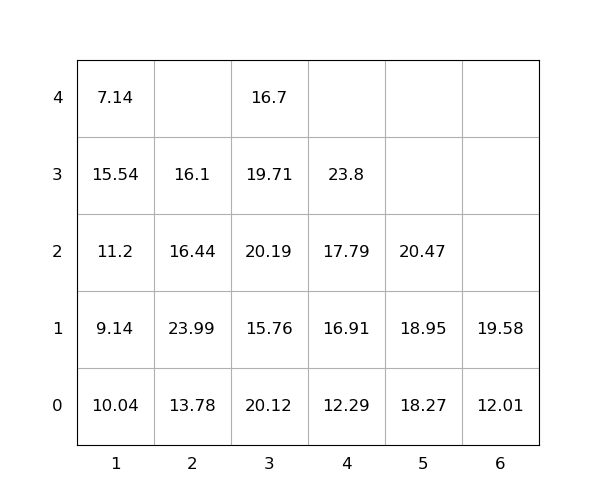

The file beside this chart, header and first rows:
idx, loc_x, loc_y, loc_z, weight, group, score, seq, reloc, size(ft)
1, 2, 0, 0, 13.78, 0, 13.78, 0, 1.0, 20
2, 3, 0, 0, 20.12, 0, 20.12, 0, 1.0, 20
3, 1, 0, 0, 10.04, 0, 10.04, 0, 1, 20
4, 3, 0, 1, 15.76, 0, 15.76, 0, 1.0, 20
5, 6, 0, 0, 12.01, 0, 12.01, 0, 0, 20
6, 2, 0, 1, 23.99, 0, 23.99, 0, 1.0, 20
7, 3, 0, 2, 20.19, 0, 20.19, 0, 1.0, 20
8, 6, 0, 1, 19.58, 0, 19.58, 0, 0, 20
9, 3, 0, 3, 19.71, 0, 19.71, 0, 1.0, 20
10, 5, 0, 0, 18.27, 0, 18.27, 0, 0, 20
11, 4, 0, 0, 12.29, 0, 12.29, 1, 0, 20
12, 4, 0, 1, 16.91, 0, 16.91, 2, 1.0, 20
13, 2, 0, 2, 16.44, 0, 16.44, 3, 1.0, 20
14, 4, 0, 2, 17.79, 0, 17.79, 4, 1, 20
15, 4, 0, 3, 23.8, 0, 23.8, 5, 1.0, 20
16, 1, 0, 1, 9.14, 0, 9.14, 6, 1.0, 20
17, 5, 0, 1, 18.95, 0, 18.95, 7, 0, 20
18, 1, 0, 2, 11.2, 0, 11.2, 8, 1.0, 20
19, 5, 0, 2, 20.47, 0, 20.47, 9, 0, 20
20, 2, 0, 3, 16.1, 0, 16.1, 10, 1.0, 20
21, 1, 0, 3, 15.54, 0, 15.54, 11, 1.0, 20
22, 3, 0, 4, 16.7, 0, 16.7, 12, 1.0, 20
23, 1, 0, 4, 7.14, 0, 7.14, 13, 1.0, 20
